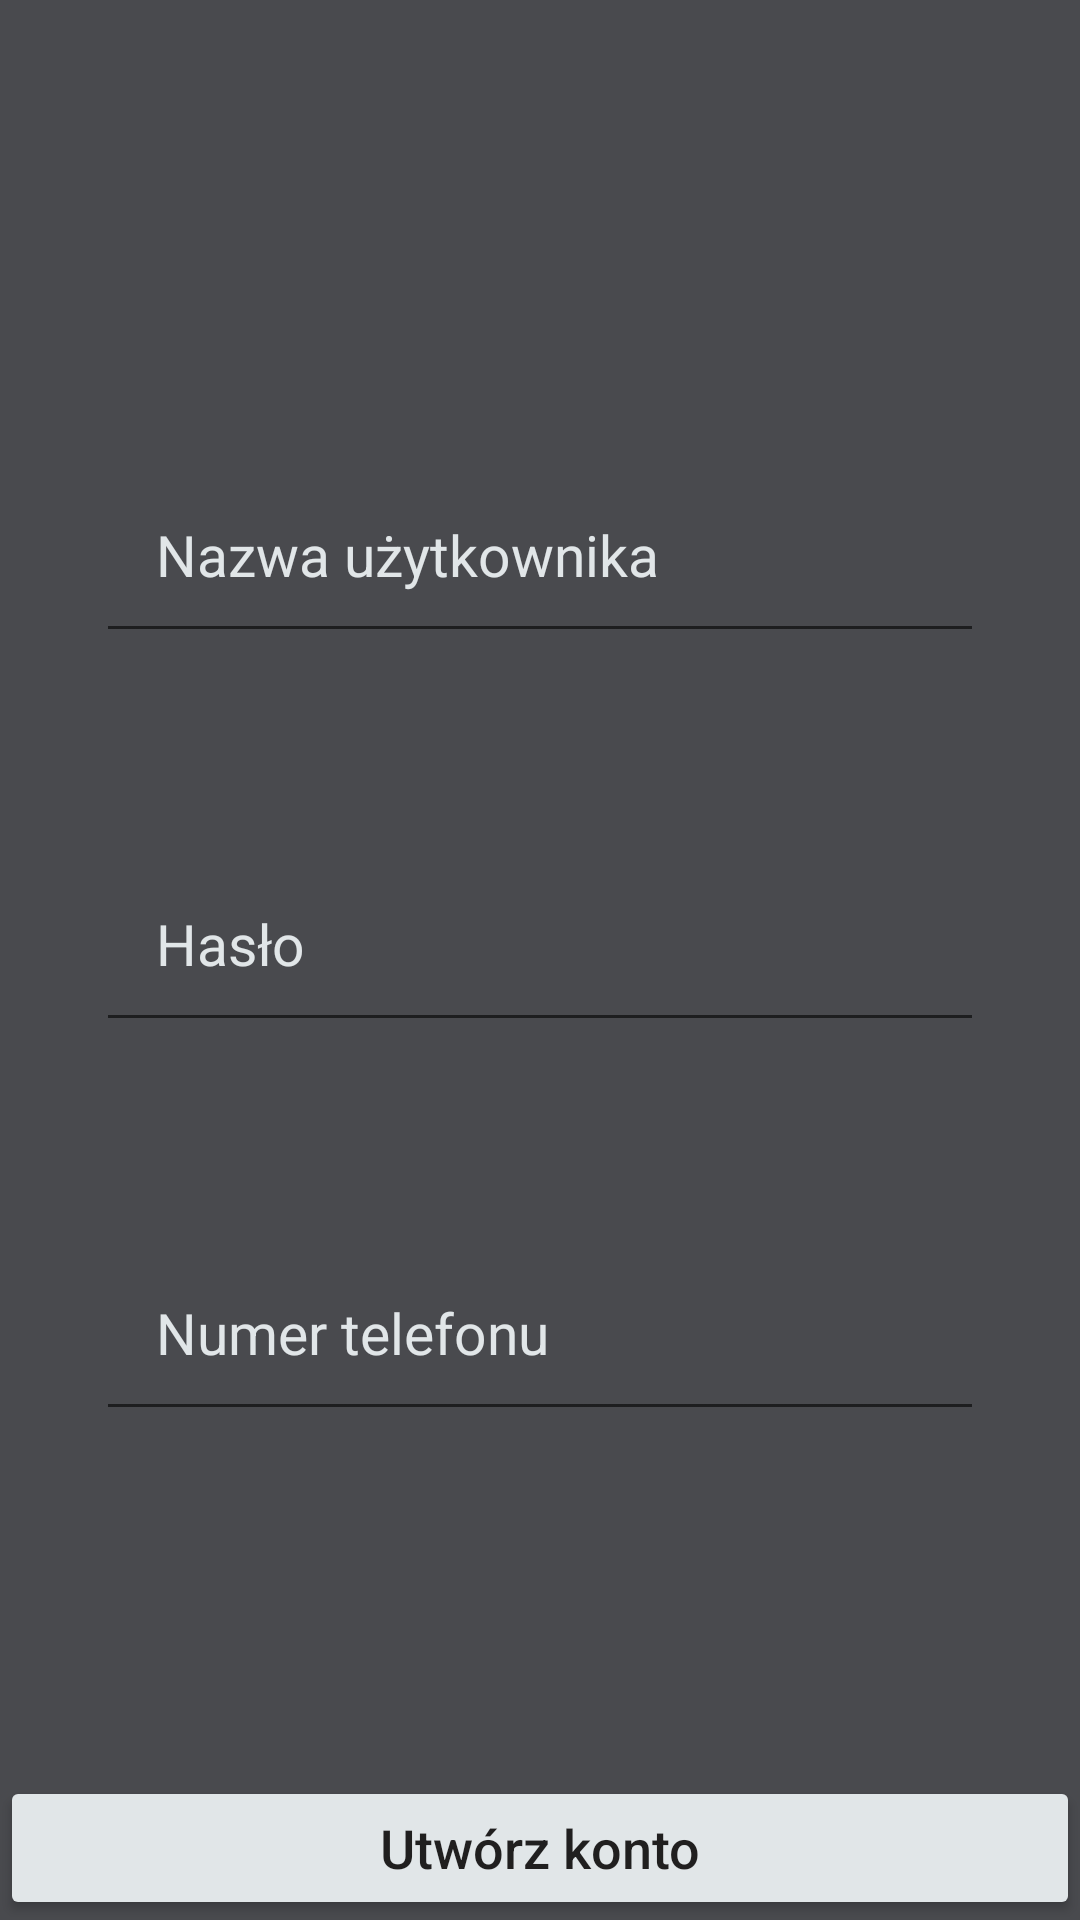

Reconstruct the res/layout file that produces this screen, plus the resources it refers to.
<!-- AndroidManifest.xml: application theme Theme.dc -->
<!-- res/layout/activity_register.xml -->
<?xml version="1.0" encoding="utf-8"?>
<androidx.constraintlayout.widget.ConstraintLayout xmlns:android="http://schemas.android.com/apk/res/android"
    xmlns:app="http://schemas.android.com/apk/res-auto"
    xmlns:tools="http://schemas.android.com/tools"
    android:layout_width="match_parent"
    android:layout_height="match_parent"
    android:background="#494A4E"
    tools:context=".activity.RegisterActivity">

    <EditText
        android:id="@+id/register_username"
        android:layout_width="match_parent"
        android:layout_height="wrap_content"
        android:layout_marginStart="32dp"
        android:layout_marginTop="152dp"
        android:layout_marginEnd="32dp"
        android:hint="@string/username"
        android:inputType="text"
        android:padding="20dp"
        android:textColorHint="#E1E6E8"
        android:textSize="19sp"
        app:layout_constraintEnd_toEndOf="parent"
        app:layout_constraintHorizontal_bias="0.0"
        app:layout_constraintStart_toStartOf="parent"
        app:layout_constraintTop_toTopOf="parent" />

    <EditText
        android:id="@+id/register_password"
        android:layout_width="match_parent"
        android:layout_height="wrap_content"
        android:layout_below="@+id/register_phone"
        android:layout_marginStart="32dp"
        android:layout_marginTop="64dp"
        android:layout_marginEnd="32dp"
        android:hint="@string/password"
        android:inputType="textPassword"
        android:padding="20dp"
        android:textColorHint="#E1E6E8"
        android:textSize="19sp"
        app:layout_constraintEnd_toEndOf="parent"
        app:layout_constraintStart_toStartOf="parent"
        app:layout_constraintTop_toBottomOf="@+id/register_username" />

    <EditText
        android:id="@+id/register_phone"
        android:layout_width="match_parent"
        android:layout_height="wrap_content"
        android:layout_marginStart="32dp"
        android:layout_marginTop="64dp"
        android:layout_marginEnd="32dp"
        android:hint="@string/phone_number"
        android:inputType="phone"
        android:padding="20dp"
        android:textColorHint="#E1E6E8"
        android:textSize="19sp"
        app:layout_constraintEnd_toEndOf="parent"
        app:layout_constraintStart_toStartOf="parent"
        app:layout_constraintTop_toBottomOf="@+id/register_password" />

    <Button
        android:id="@+id/button"
        android:layout_width="match_parent"
        android:layout_height="wrap_content"
        android:layout_centerHorizontal="true"
        android:backgroundTint="#E1E6E8"
        android:onClick="createAccount"
        android:text="@string/create_account"
        android:textAllCaps="false"
        android:textColor="#201F1F"
        android:textSize="18sp"
        app:layout_constraintBottom_toBottomOf="parent"
        app:layout_constraintEnd_toEndOf="parent"
        app:layout_constraintStart_toStartOf="parent"
        app:strokeColor="#201F1F"
        app:strokeWidth="1dp" />

</androidx.constraintlayout.widget.ConstraintLayout>
<!-- resources referenced by this layout -->
<resources>
  <string name="create_account">Utwórz konto</string>
  <string name="password">Hasło</string>
  <string name="phone_number">Numer telefonu</string>
  <string name="username">Nazwa użytkownika</string>
  <style name="Theme.dc" parent="Theme.MaterialComponents.DayNight.NoActionBar">
          
          <item name="colorAccent">@color/colorAccent</item>
          <item name="colorPrimary">@color/colorPrimary</item>
          <item name="colorPrimaryDark">@color/colorPrimaryDark</item>
          
          <item name="colorSecondary">@color/colorSecondary</item>
          <item name="colorSecondaryVariant">@color/colorSecondaryVariant</item>
          <item name="colorOnSecondary">@color/colorOnSecondary</item>
  
          
          <item name="android:statusBarColor" tools:targetApi="l">?attr/colorPrimaryVariant</item>
          
      </style>
  <!-- not gathered from this repository: default colours our renderer supplied (Android Studio template values) -->
  <color name="colorPrimary">#FF6200EE</color>
  <color name="colorPrimaryDark">#FF3700B3</color>
  <color name="colorAccent">#FF03DAC5</color>
</resources>
